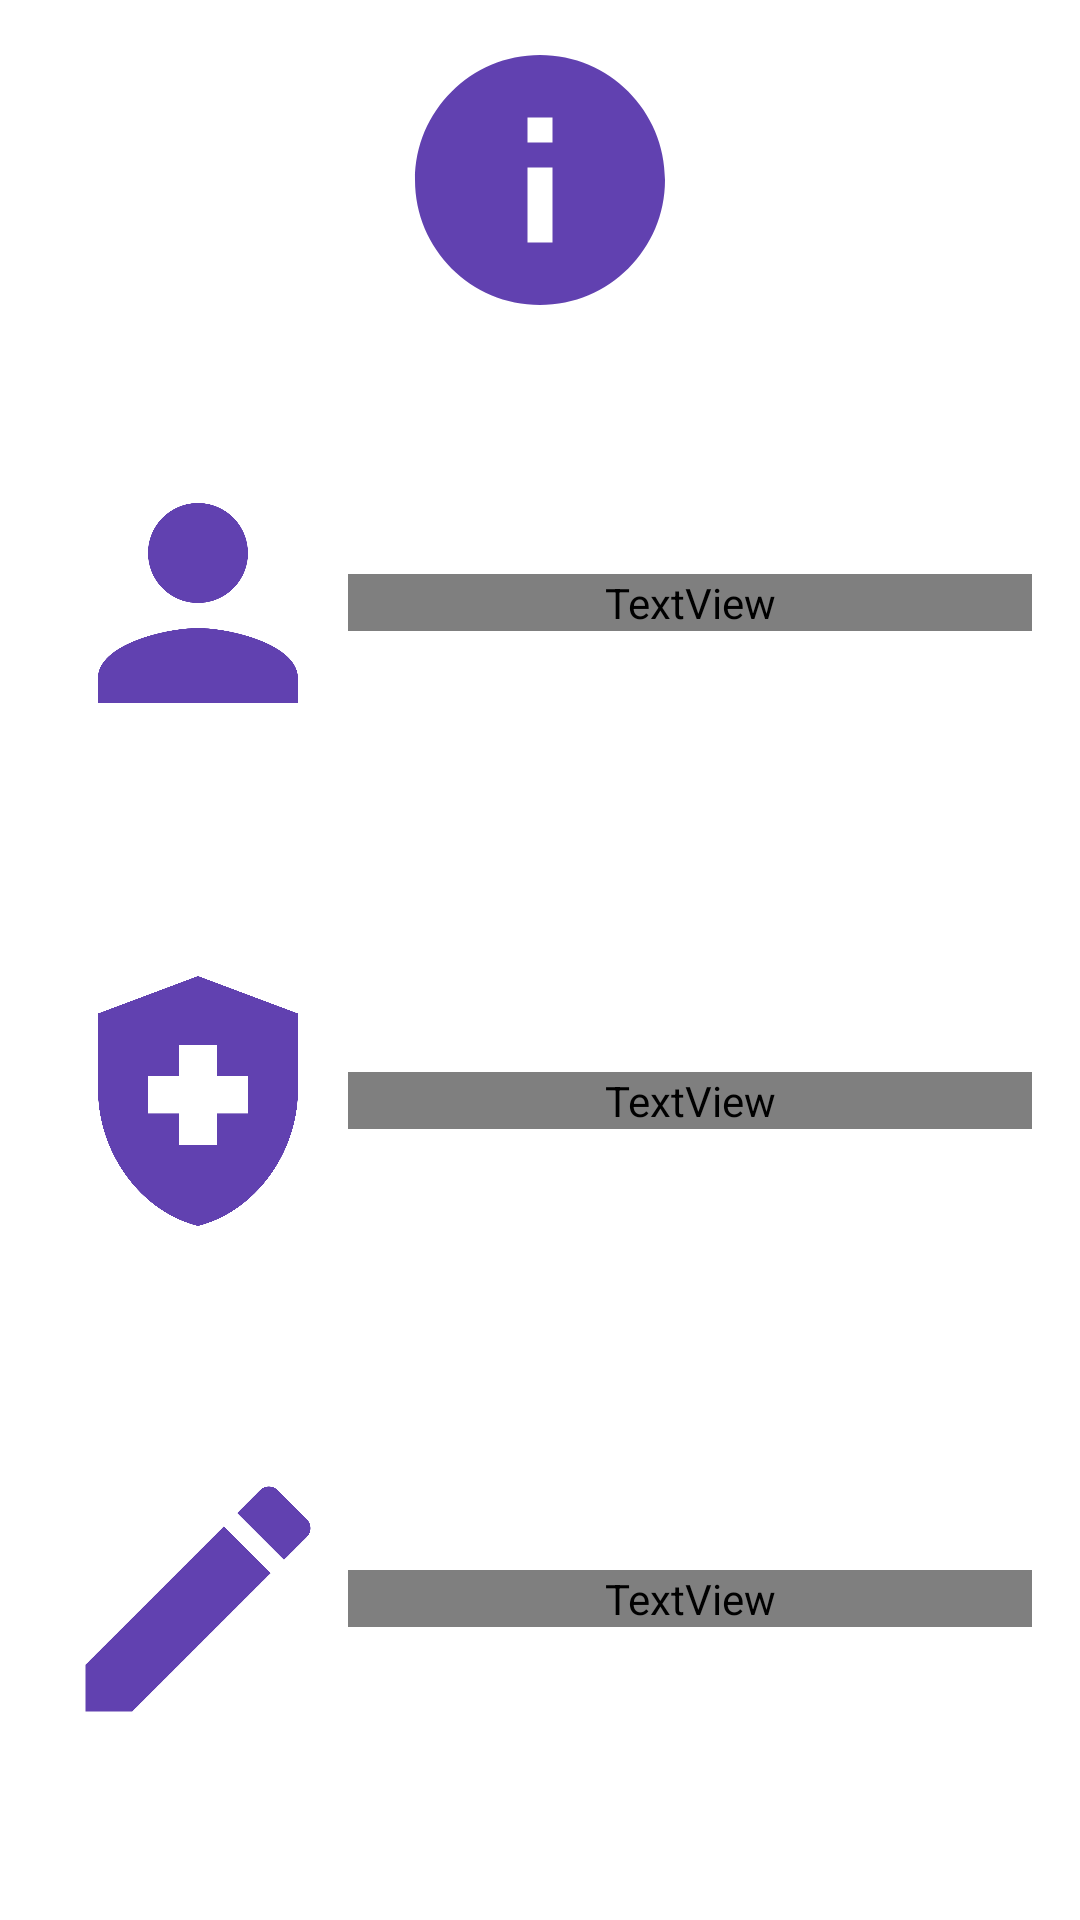

Layout XML and referenced resources for this Android screen:
<!-- AndroidManifest.xml: application theme Theme.HealthDiaryPerso -->
<!-- res/layout/activity_info.xml -->
<?xml version="1.0" encoding="utf-8"?>
<androidx.constraintlayout.widget.ConstraintLayout
    xmlns:android="http://schemas.android.com/apk/res/android"
    xmlns:app="http://schemas.android.com/apk/res-auto"
    xmlns:tools="http://schemas.android.com/tools"
    android:layout_width="match_parent"
    android:layout_height="match_parent"
    tools:context=".ui.InfoActivity">

    <ImageView
        android:id="@+id/ivinfo"
        android:layout_width="100dp"
        android:layout_height="100dp"
        app:layout_constraintTop_toTopOf="parent"
        app:layout_constraintStart_toStartOf="parent"
        app:layout_constraintEnd_toEndOf="parent"
        android:src="@drawable/ic_info"
        android:layout_marginTop="10dp">

    </ImageView>

    <LinearLayout
        android:id="@+id/Llperfil"
        android:layout_width="match_parent"
        android:layout_height="150dp"
        app:layout_constraintTop_toBottomOf="@id/ivinfo"
        app:layout_constraintStart_toStartOf="parent"
        app:layout_constraintEnd_toEndOf="parent"
        android:orientation="horizontal"
        android:gravity="center_vertical"
        android:layout_margin="16dp">

        <ImageView
            android:layout_width="100dp"
            android:layout_height="100dp"
            android:src="@drawable/ic_profile"/>

        <TextView
            android:layout_width="match_parent"
            android:layout_height="wrap_content"
            android:text="Pulsa perfil para insertar tus datos y obtener una mejor experiencia en la app."
            android:textColor="@color/degradado2"
            android:textSize="16sp"/>

    </LinearLayout>
    <LinearLayout
        android:id="@+id/Llregistros"
        android:layout_width="match_parent"
        android:layout_height="150dp"
        app:layout_constraintTop_toBottomOf="@id/Llperfil"
        app:layout_constraintStart_toStartOf="parent"
        app:layout_constraintEnd_toEndOf="parent"
        android:orientation="horizontal"
        android:gravity="center_vertical"
        android:layout_margin="16dp">

        <ImageView
            android:layout_width="100dp"
            android:layout_height="100dp"
            android:src="@drawable/ic_health"/>

        <TextView
            android:layout_width="match_parent"
            android:layout_height="wrap_content"
            android:text="Pulsa registros para acceder a todos los registros guardados y poder insertar nuevos registros."
            android:textColor="@color/degradado2"
            android:textSize="16sp"/>

    </LinearLayout>
    <LinearLayout
        android:id="@+id/Llnotas"
        android:layout_width="match_parent"
        android:layout_height="150dp"
        app:layout_constraintTop_toBottomOf="@id/Llregistros"
        app:layout_constraintStart_toStartOf="parent"
        app:layout_constraintEnd_toEndOf="parent"
        android:orientation="horizontal"
        android:gravity="center_vertical"
        android:layout_margin="16dp">

        <ImageView
            android:layout_width="100dp"
            android:layout_height="100dp"
            android:src="@drawable/ic_notas"/>

        <TextView
            android:layout_width="match_parent"
            android:layout_height="wrap_content"
            android:text="Pulsa notas para ver las notas registradas y añadir las que consideres oportuno."
            android:textColor="@color/degradado2"
            android:textSize="16sp"/>

    </LinearLayout>


</androidx.constraintlayout.widget.ConstraintLayout>
<!-- resources referenced by this layout -->
<resources>
  <color name="degradado2">#7B1FA2</color>
  <!-- drawable ic_health (drawable) -->
  <vector android:height="24dp" android:tint="#6141B0"
      android:viewportHeight="24" android:viewportWidth="24"
      android:width="24dp" xmlns:android="http://schemas.android.com/apk/res/android">
      <path android:fillColor="@android:color/white" android:pathData="M10.5,13H8v-3h2.5V7.5h3V10H16v3h-2.5v2.5h-3V13zM12,2L4,5v6.09c0,5.05 3.41,9.76 8,10.91c4.59,-1.15 8,-5.86 8,-10.91V5L12,2z"/>
  </vector>
  <!-- drawable ic_info (drawable) -->
  <vector android:height="24dp" android:tint="#6141B0"
      android:viewportHeight="24" android:viewportWidth="24"
      android:width="24dp" xmlns:android="http://schemas.android.com/apk/res/android">
      <path android:fillColor="@android:color/white" android:pathData="M12,2C6.48,2 2,6.48 2,12s4.48,10 10,10 10,-4.48 10,-10S17.52,2 12,2zM13,17h-2v-6h2v6zM13,9h-2L11,7h2v2z"/>
  </vector>
  <!-- drawable ic_notas (drawable) -->
  <vector android:height="24dp" android:tint="#6141B0"
      android:viewportHeight="24" android:viewportWidth="24"
      android:width="24dp" xmlns:android="http://schemas.android.com/apk/res/android">
      <path android:fillColor="@android:color/white" android:pathData="M3,17.25V21h3.75L17.81,9.94l-3.75,-3.75L3,17.25zM20.71,7.04c0.39,-0.39 0.39,-1.02 0,-1.41l-2.34,-2.34c-0.39,-0.39 -1.02,-0.39 -1.41,0l-1.83,1.83 3.75,3.75 1.83,-1.83z"/>
  </vector>
  <!-- drawable ic_profile (drawable) -->
  <vector android:height="24dp" android:tint="#6141B0"
      android:viewportHeight="24" android:viewportWidth="24"
      android:width="24dp" xmlns:android="http://schemas.android.com/apk/res/android">
      <path android:fillColor="@android:color/white" android:pathData="M12,12c2.21,0 4,-1.79 4,-4s-1.79,-4 -4,-4 -4,1.79 -4,4 1.79,4 4,4zM12,14c-2.67,0 -8,1.34 -8,4v2h16v-2c0,-2.66 -5.33,-4 -8,-4z"/>
  </vector>
  <style name="Theme.HealthDiaryPerso" parent="Theme.MaterialComponents.DayNight.NoActionBar">
          
          <item name="colorPrimary">#1976D2</item>
          <item name="colorPrimaryVariant">#303F9F</item>
          <item name="colorOnPrimary">@color/white</item>
          
          <item name="colorSecondary">#1976D2</item>
          <item name="colorSecondaryVariant">#1976D2</item>
          <item name="colorOnSecondary">@color/black</item>
          <item name="colorAccent">#512DA8</item>
          
          <item name="android:statusBarColor" tools:targetApi="l">?attr/colorPrimaryVariant</item>
      </style>
  <color name="white">#FFFFFFFF</color>
  <color name="black">#FF000000</color>
</resources>
